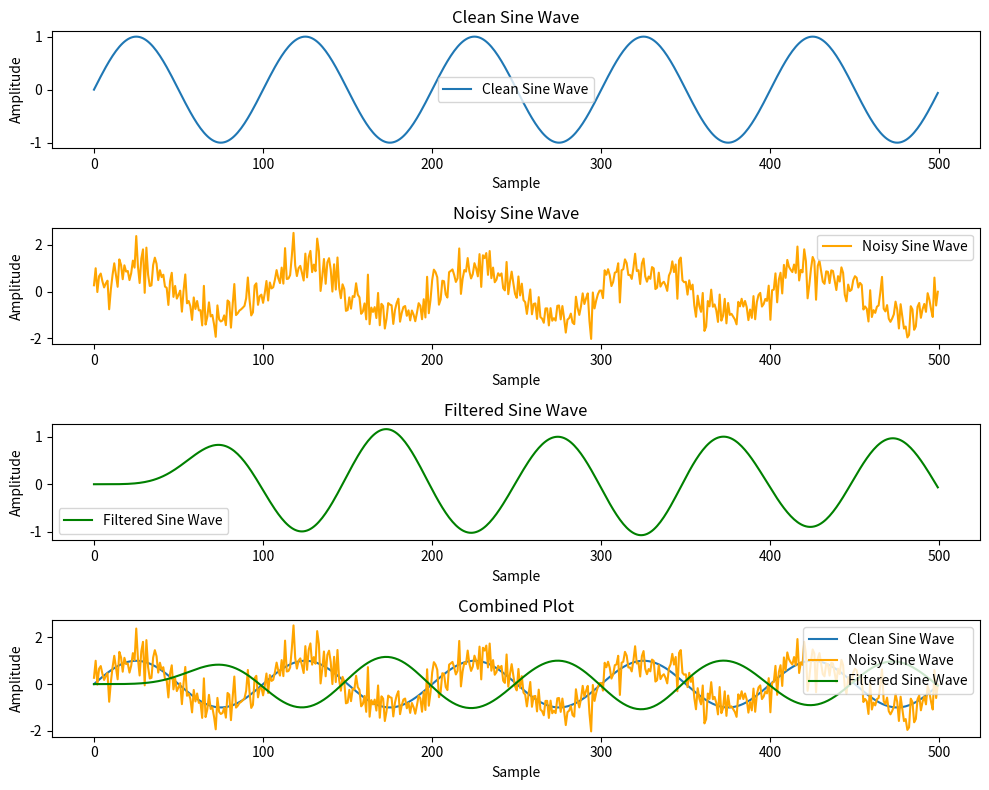

Generate this figure with matplotlib:
import numpy as np
import matplotlib.pyplot as plt
from scipy.signal import butter, lfilter

# Step 1: Generate a clean sine wave
fs = 500      # Sample rate
f = 5         # Frequency of the sine wave
x = np.arange(fs)
clean_signal = np.sin(2 * np.pi * f * x / fs)

# Step 2: Add noise to the sine wave
noise = np.random.normal(0, 0.5, clean_signal.shape)
noisy_signal = clean_signal + noise

# Step 3: Filter the noisy signal
def butter_lowpass(cutoff, fs, order=5):
    nyq = 0.5 * fs
    normal_cutoff = cutoff / nyq
    b, a = butter(order, normal_cutoff, btype='low', analog=False)
    return b, a

def butter_lowpass_filter(data, cutoff, fs, order=5):
    b, a = butter_lowpass(cutoff, fs, order=order)
    y = lfilter(b, a, data)
    return y

cutoff = 7  # desired cutoff frequency of the filter, Hz
filtered_signal = butter_lowpass_filter(noisy_signal, cutoff, fs, order=6)

# Step 4: Plot the results
plt.figure(figsize=(10, 8))

plt.subplot(4, 1, 1)
plt.plot(x, clean_signal, label='Clean Sine Wave')
plt.title('Clean Sine Wave')
plt.xlabel('Sample')
plt.ylabel('Amplitude')
plt.legend()

plt.subplot(4, 1, 2)
plt.plot(x, noisy_signal, label='Noisy Sine Wave', color='orange')
plt.title('Noisy Sine Wave')
plt.xlabel('Sample')
plt.ylabel('Amplitude')
plt.legend()

plt.subplot(4, 1, 3)
plt.plot(x, filtered_signal, label='Filtered Sine Wave', color='green')
plt.title('Filtered Sine Wave')
plt.xlabel('Sample')
plt.ylabel('Amplitude')
plt.legend()

plt.subplot(4, 1, 4)
plt.plot(x, clean_signal, label='Clean Sine Wave')
plt.plot(x, noisy_signal, label='Noisy Sine Wave', color='orange')
plt.plot(x, filtered_signal, label='Filtered Sine Wave', color='green')
plt.title('Combined Plot')
plt.xlabel('Sample')
plt.ylabel('Amplitude')
plt.legend()

plt.tight_layout()
plt.show()
